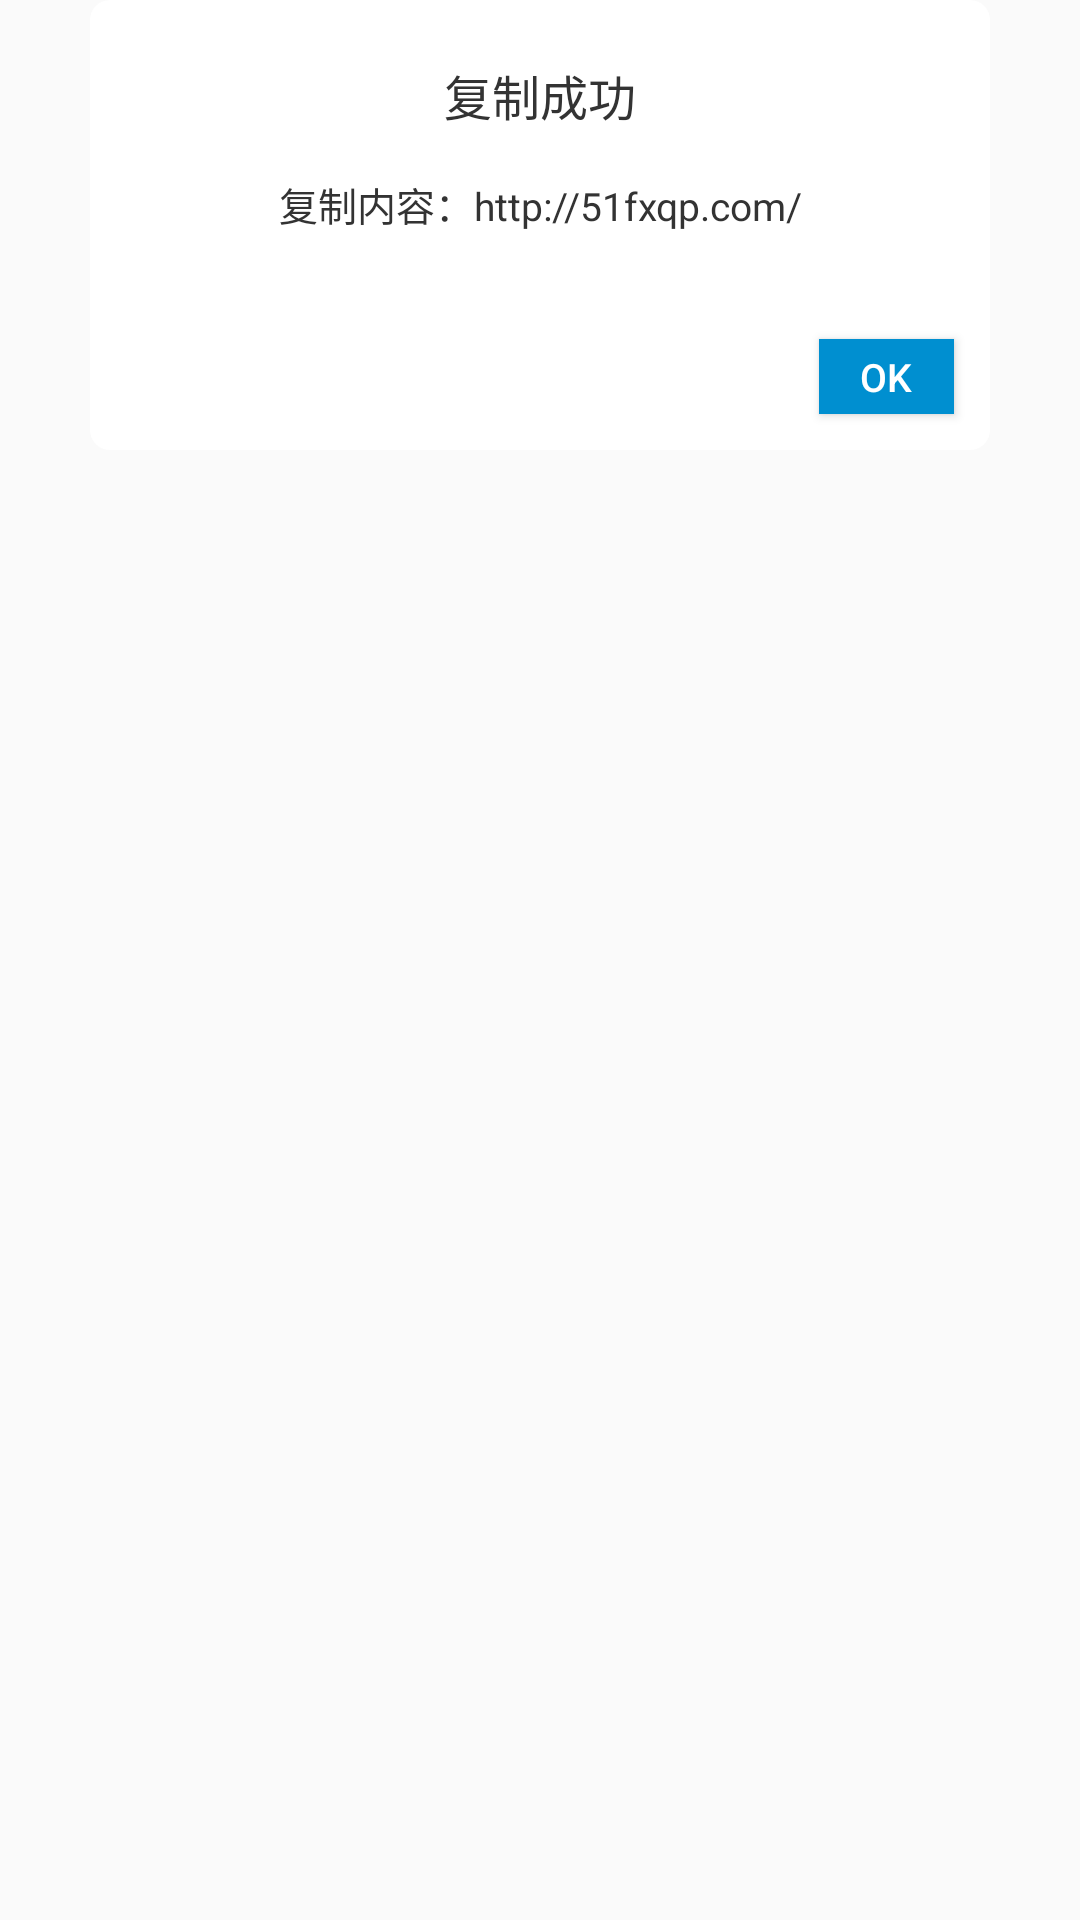

Android layout source for this screen:
<!-- AndroidManifest.xml: application theme AppTheme -->
<!-- res/layout/dialog_content_one.xml -->
<?xml version="1.0" encoding="utf-8"?>
<LinearLayout xmlns:android="http://schemas.android.com/apk/res/android"
    android:layout_width="match_parent"
    android:layout_height="wrap_content"
    android:orientation="vertical">

    <LinearLayout
        android:layout_width="@dimen/dp_300"
        android:layout_height="@dimen/dp_150"
        android:layout_gravity="center_horizontal"
        android:background="@drawable/ic_dialog_background_bg"
        android:orientation="vertical">

        <LinearLayout
            android:layout_width="match_parent"
            android:layout_height="@dimen/dp_0"
            android:layout_weight="1"
            android:gravity="center"
            android:orientation="vertical">

            <TextView
                android:layout_width="match_parent"
                android:layout_height="wrap_content"
                android:gravity="center"
                android:text="复制成功"
                android:textColor="#333333"
                android:textSize="@dimen/text_size_16" />


            <TextView
                android:layout_width="match_parent"
                android:layout_height="wrap_content"
                android:layout_marginTop="@dimen/dp_15"
                android:gravity="center"
                android:text="复制内容：http://51fxqp.com/"
                android:textColor="#333333"
                android:textSize="@dimen/text_size_13" />

        </LinearLayout>

        <Button
            android:id="@+id/btn_ok"
            android:layout_width="@dimen/dp_45"
            android:layout_height="@dimen/dp_25"
            android:layout_marginTop="@dimen/dp_15"
            android:layout_marginRight="@dimen/dp_12"
            android:layout_marginBottom="@dimen/dp_12"
            android:layout_gravity="right"
            android:text="ok"
            android:textColor="#FFFFFF"
            android:textSize="@dimen/text_size_13"
            android:background="#008FD0"/>

    </LinearLayout>


</LinearLayout>
<!-- resources referenced by this layout -->
<resources>
  <dimen name="dp_0">0dp</dimen>
  <dimen name="dp_12">12dp</dimen>
  <dimen name="dp_15">15dp</dimen>
  <dimen name="dp_150">150dp</dimen>
  <dimen name="dp_25">25dp</dimen>
  <dimen name="dp_300">300dp</dimen>
  <dimen name="dp_45">45dp</dimen>
  <dimen name="text_size_13">13sp</dimen>
  <dimen name="text_size_16">16sp</dimen>
  <!-- drawable ic_dialog_background_bg (drawable) -->
  <?xml version="1.0" encoding="utf-8"?>
  <shape xmlns:android="http://schemas.android.com/apk/res/android"
      android:shape="rectangle">
  
      <solid android:color="#ffffff" />
      <corners android:radius="20px" />
  
      
  
  </shape>
  <style name="AppTheme" parent="Theme.AppCompat.Light.DarkActionBar">
          
          <item name="colorPrimary">@color/colorPrimary</item>
          <item name="colorPrimaryDark">@color/colorPrimaryDark</item>
          <item name="colorAccent">@color/colorAccent</item>
  
          
          <item name="windowNoTitle">true</item>
  
      </style>
  <!-- not gathered from this repository: default colours our renderer supplied (Android Studio template values) -->
  <color name="colorPrimary">#FF6200EE</color>
  <color name="colorPrimaryDark">#FF3700B3</color>
  <color name="colorAccent">#FF03DAC5</color>
</resources>
